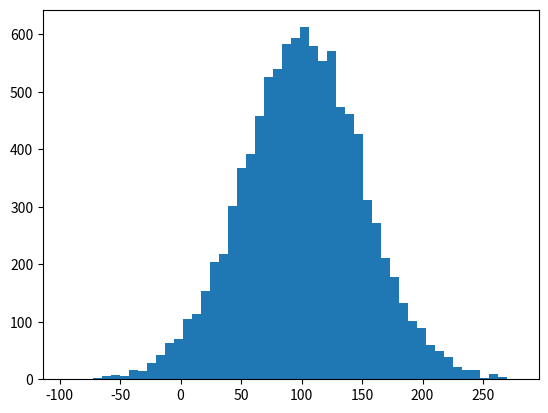

This figure's Python source:
"""
Standard Deviation and Variance
"""
from numpy.random import normal
from matplotlib.pyplot import hist, figure, show


def wrapper():
    """
    wrapper function
    """
    incomes = normal(100.0, 50.0, 10000)
    figure()
    hist(incomes, 50)
    print(incomes.std())
    print(incomes.var())


if __name__ == "__main__":
    wrapper()
    show()
